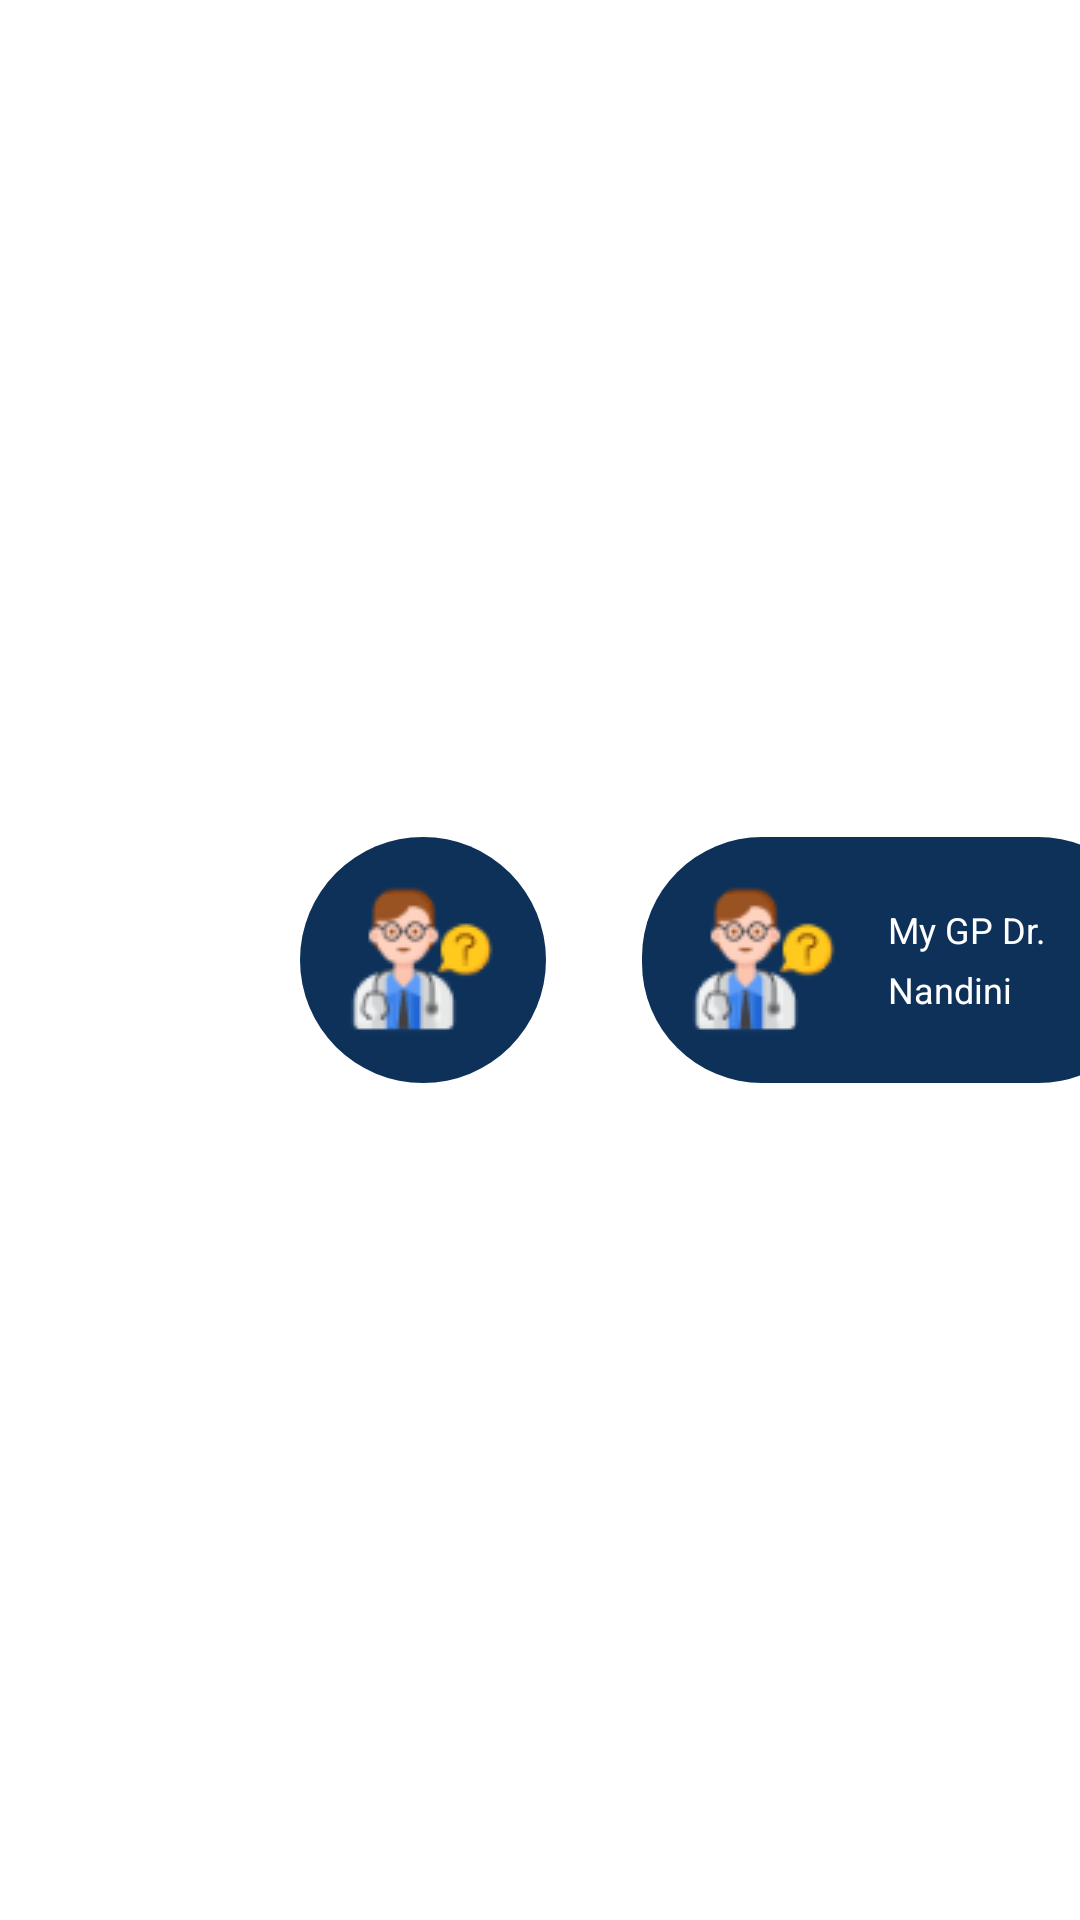

Produce the Android XML layout that renders to this screen, including the resource entries it uses.
<!-- AndroidManifest.xml: application theme Theme.Apiapp -->
<!-- res/layout/ten_card.xml -->
<?xml version="1.0" encoding="utf-8"?>
<androidx.constraintlayout.widget.ConstraintLayout xmlns:android="http://schemas.android.com/apk/res/android"
    xmlns:app="http://schemas.android.com/apk/res-auto"
    android:layout_width="match_parent"
    android:layout_height="wrap_content">

    <ImageView
        android:padding="16dp"
        android:background="@drawable/circle_blue"
        android:id="@+id/imageViewCircle"
        android:layout_width="wrap_content"
        android:layout_height="wrap_content"
        android:layout_marginLeft="100dp"
        android:src="@drawable/card_10_pt_1"
        app:layout_constraintBottom_toBottomOf="parent"
       app:layout_constraintLeft_toLeftOf="parent"
        app:layout_constraintTop_toTopOf="parent" />

    <LinearLayout
        android:textAlignment="center"
        android:gravity="center"
        android:layout_marginLeft="32dp"
        android:background="@drawable/vovale"
        android:orientation="horizontal"
        android:id="@+id/linearLayout"
        android:layout_width="wrap_content"
        android:layout_height="wrap_content"
        app:layout_constraintBottom_toBottomOf="parent"
app:layout_constraintLeft_toRightOf="@id/imageViewCircle"
        app:layout_constraintTop_toTopOf="parent">
        <ImageView
            android:padding="16dp"

            android:id="@+id/imageViewOvale"
            android:layout_width="wrap_content"
            android:layout_height="wrap_content"
            android:src="@drawable/card_10_pt_1"
             />
<TextView
    android:layout_width="90dp"
    android:layout_height="wrap_content"
    android:fontFamily="sans-serif"
    android:textStyle="normal"
    android:textSize="12sp"
    android:textColor="@color/white"
    android:lineSpacingExtra="6sp"
   android:text="My GP
Dr. Nandini"/>
    </LinearLayout>

   </androidx.constraintlayout.widget.ConstraintLayout>
<!-- resources referenced by this layout -->
<resources>
  <color name="white">#FFFFFFFF</color>
  <!-- drawable card_10_pt_1: png bitmap (drawable, 2031 bytes) -->
  <!-- drawable circle_blue (drawable) -->
  <?xml version="1.0" encoding="utf-8"?>
  <shape xmlns:android="http://schemas.android.com/apk/res/android" android:shape="oval">
      <corners android:radius="1dp" />
      <solid android:color="@color/blue"/>
  
  </shape>
  <!-- drawable vovale (drawable) -->
  <?xml version="1.0" encoding="utf-8"?>
  <shape xmlns:android="http://schemas.android.com/apk/res/android" android:shape="rectangle">
      <corners android:radius="40dp"/>
      <solid android:color="@color/blue"/>
  
  </shape>
  <style name="Theme.Apiapp" parent="Theme.MaterialComponents.DayNight.NoActionBar">
          
          <item name="colorPrimary">@color/green_color</item>
          <item name="colorPrimaryVariant">@color/green_color</item>
          <item name="colorOnPrimary">@color/white</item>
          
          <item name="colorSecondary">@color/teal_200</item>
          <item name="colorSecondaryVariant">@color/teal_700</item>
          <item name="colorOnSecondary">@color/black</item>
          
          <item name="android:statusBarColor" tools:targetApi="l">?attr/colorPrimaryVariant</item>
          
      </style>
  <color name="blue">#0e315a</color>
  <color name="green_color">#3cc3a3</color>
  <color name="teal_200">#FF03DAC5</color>
  <color name="teal_700">#FF018786</color>
  <color name="black">#FF000000</color>
</resources>
